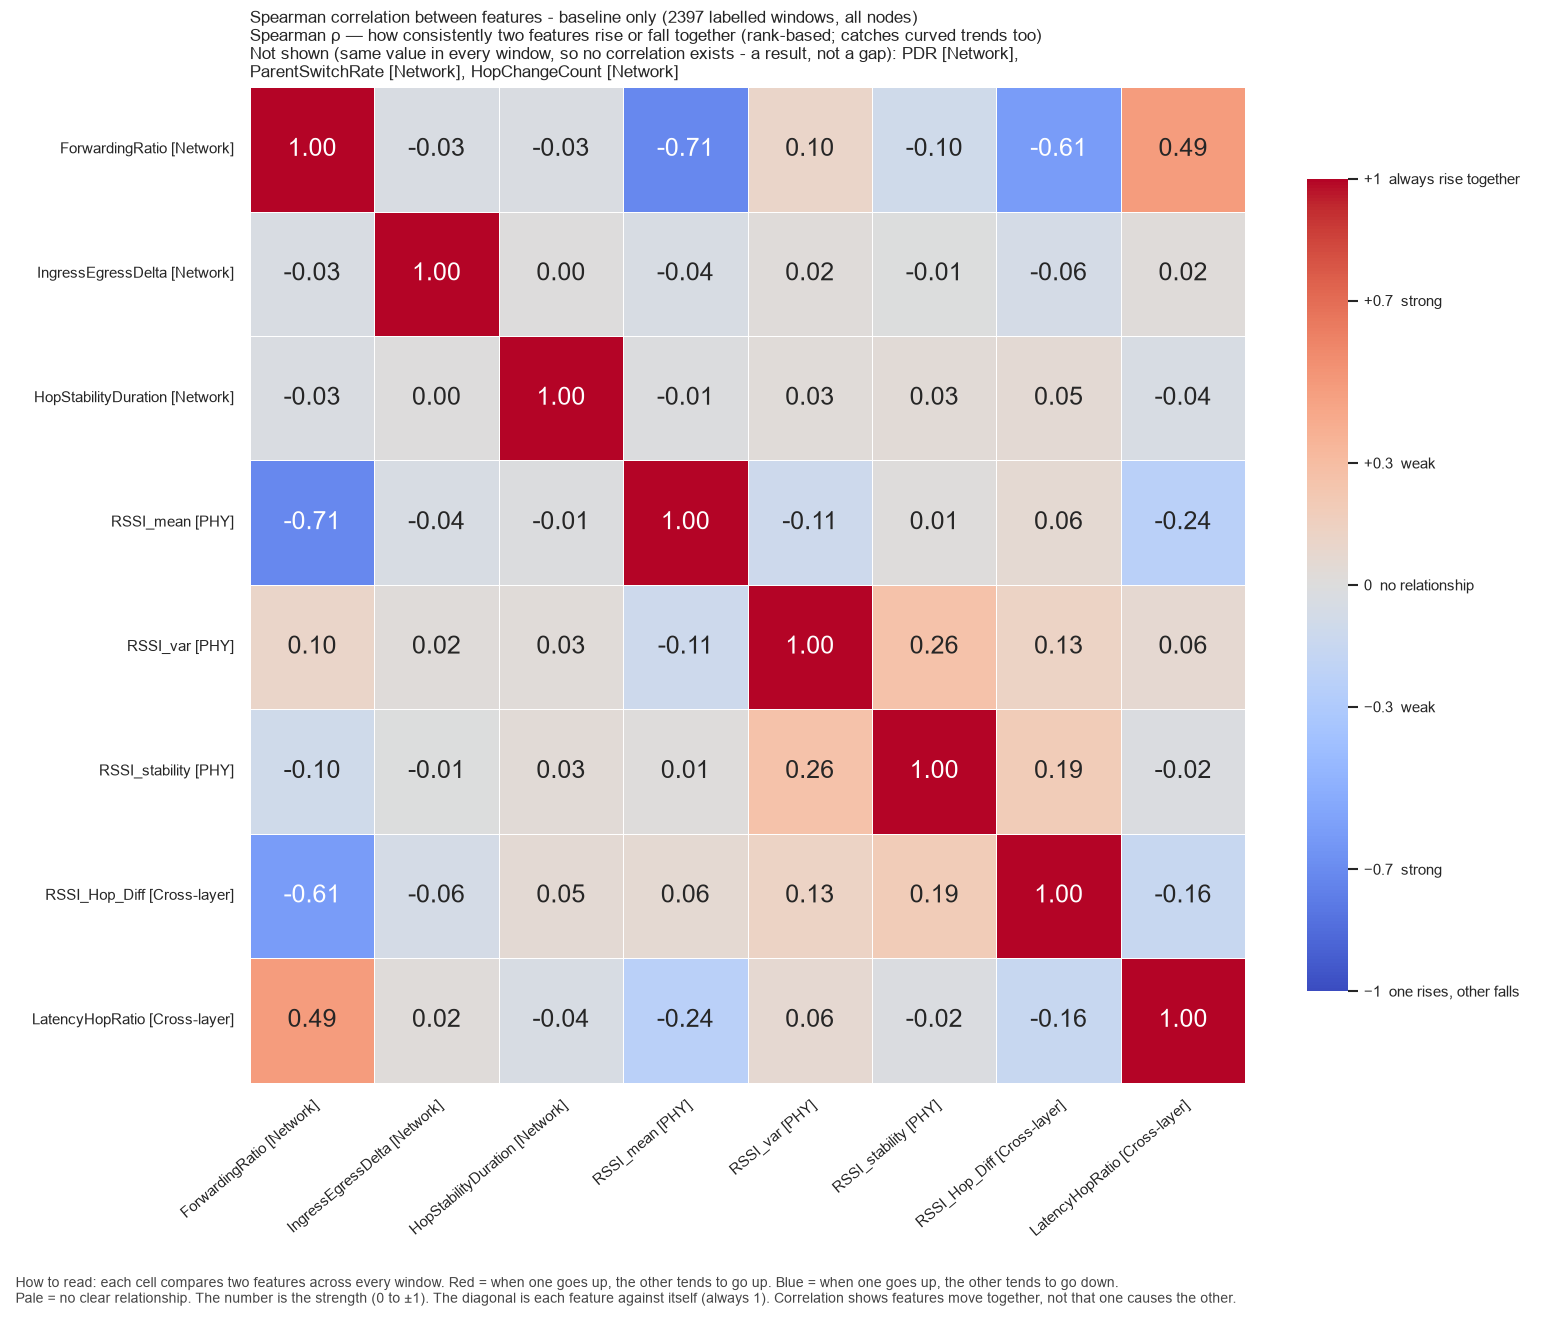

Values plotted in this chart, from the file beside it:
, ForwardingRatio, IngressEgressDelta, HopStabilityDuration, RSSI_mean, RSSI_var, RSSI_stability, RSSI_Hop_Diff, LatencyHopRatio
ForwardingRatio, 1.0, -0.03485, -0.02922, -0.7134, 0.1029, -0.09755, -0.61, 0.489
IngressEgressDelta, -0.03485, 1.0, 0.004105, -0.04146, 0.01567, -0.006078, -0.06282, 0.01853
HopStabilityDuration, -0.02922, 0.004105, 1.0, -0.0114, 0.02713, 0.03204, 0.05177, -0.04431
RSSI_mean, -0.7134, -0.04146, -0.0114, 1.0, -0.1121, 0.009045, 0.05913, -0.2375
RSSI_var, 0.1029, 0.01567, 0.02713, -0.1121, 1.0, 0.2584, 0.1262, 0.06303
RSSI_stability, -0.09755, -0.006078, 0.03204, 0.009045, 0.2584, 1.0, 0.1933, -0.0183
RSSI_Hop_Diff, -0.61, -0.06282, 0.05177, 0.05913, 0.1262, 0.1933, 1.0, -0.1552
LatencyHopRatio, 0.489, 0.01853, -0.04431, -0.2375, 0.06303, -0.0183, -0.1552, 1.0
